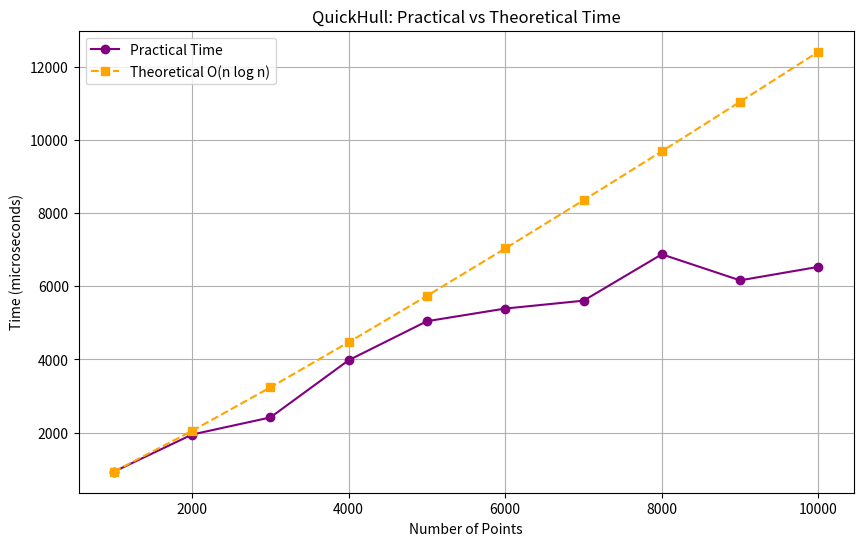

The script that saved this image:
import matplotlib.pyplot as plt
import numpy as np

sizes = np.array([1000,2000,3000,4000,5000,6000,7000,8000,9000,10000])
practical_times = np.array([931,1948,2415,3980,5046,5392,5607,6875,6163,6532])  

n_log_n = sizes * np.log2(sizes)


scale_factor = practical_times[0] / n_log_n[0]
theoretical_times = n_log_n * scale_factor

plt.figure(figsize=(10,6))
plt.plot(sizes, practical_times, 'o-', color='purple', label='Practical Time')
plt.plot(sizes, theoretical_times, 's--', color='orange', label='Theoretical O(n log n)')
plt.title("QuickHull: Practical vs Theoretical Time")
plt.xlabel("Number of Points")
plt.ylabel("Time (microseconds)")
plt.grid(True)
plt.legend()
plt.show()
